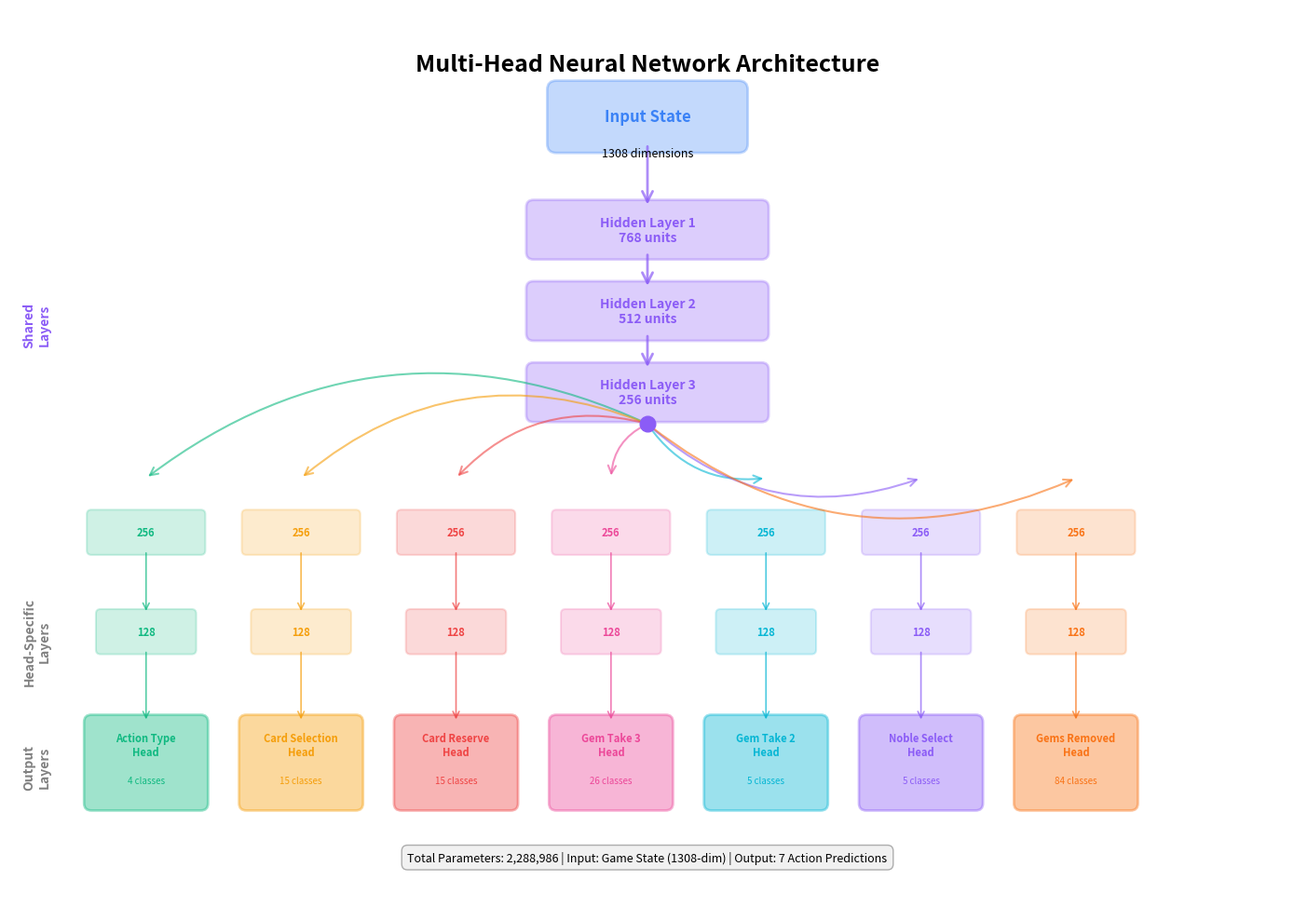

Reproduce this figure in Python. (Note: this script raises an exception after producing the figure.)
import matplotlib.pyplot as plt
import matplotlib.patches as mpatches
from matplotlib.patches import FancyBboxPatch, FancyArrowPatch
import numpy as np
import os


# Set style
plt.rcParams['figure.dpi'] = 300
plt.rcParams['font.size'] = 10
plt.rcParams['font.family'] = 'sans-serif'

# Color scheme
color_input = '#3B82F6'      # Blue
color_shared = '#8B5CF6'     # Purple
color_heads = ['#10B981', '#F59E0B', '#EF4444', '#EC4899', '#06B6D4', '#8B5CF6', '#F97316']  # Various colors
color_text = '#1F2937'       # Dark gray

fig, ax = plt.subplots(figsize=(14, 10))
ax.set_xlim(0, 14)
ax.set_ylim(0, 10)
ax.axis('off')

# Title
ax.text(7, 9.5, 'Multi-Head Neural Network Architecture', 
        ha='center', va='top', fontsize=18, fontweight='bold')

# ============================================================================
# INPUT LAYER
# ============================================================================
input_box = FancyBboxPatch((6, 8.5), 2, 0.6, 
                           boxstyle="round,pad=0.1", 
                           edgecolor=color_input, 
                           facecolor=color_input, 
                           alpha=0.3, 
                           linewidth=2)
ax.add_patch(input_box)
ax.text(7, 8.8, 'Input State', ha='center', va='center', 
        fontsize=12, fontweight='bold', color=color_input)
ax.text(7, 8.4, '1308 dimensions', ha='center', va='center', 
        fontsize=9, style='italic')

# ============================================================================
# SHARED HIDDEN LAYERS
# ============================================================================
layer_configs = [
    (768, 7.3, 'Hidden Layer 1\n768 units'),
    (512, 6.4, 'Hidden Layer 2\n512 units'),
    (256, 5.5, 'Hidden Layer 3\n256 units')
]

prev_y = 8.5
for units, y_pos, label in layer_configs:
    # Draw box
    width = 2.5
    height = 0.5
    x_pos = 7 - width/2
    
    box = FancyBboxPatch((x_pos, y_pos), width, height,
                         boxstyle="round,pad=0.08",
                         edgecolor=color_shared,
                         facecolor=color_shared,
                         alpha=0.3,
                         linewidth=2)
    ax.add_patch(box)
    ax.text(7, y_pos + height/2, label, 
            ha='center', va='center', fontsize=10, fontweight='bold',
            color=color_shared)
    
    # Arrow from previous layer
    arrow = FancyArrowPatch((7, prev_y), (7, y_pos + height),
                           arrowstyle='->', mutation_scale=20, 
                           linewidth=2, color=color_shared, alpha=0.7)
    ax.add_patch(arrow)
    
    prev_y = y_pos

# ============================================================================
# SPLIT TO HEADS - Fan out arrows
# ============================================================================
split_y = 5.5
fan_out_y = 4.8

# Draw split point
ax.plot(7, split_y - 0.1, 'o', markersize=12, color=color_shared, zorder=10)

# Head positions
head_positions = [1.5, 3.2, 4.9, 6.6, 8.3, 10, 11.7]
head_info = [
    ('Action Type\nHead', '4 classes', [256, 128, 64]),
    ('Card Selection\nHead', '15 classes', [256, 128, 64]),
    ('Card Reserve\nHead', '15 classes', [256, 128, 64]),
    ('Gem Take 3\nHead', '26 classes', [256, 128, 64]),
    ('Gem Take 2\nHead', '5 classes', [256, 128, 64]),
    ('Noble Select\nHead', '5 classes', [256, 128, 64]),
    ('Gems Removed\nHead', '84 classes', [256, 128, 64])
]

# ============================================================================
# HEAD-SPECIFIC LAYERS AND OUTPUTS
# ============================================================================
for i, (x_pos, (head_name, output_classes, hidden_units)) in enumerate(zip(head_positions, head_info)):
    color = color_heads[i]
    
    # Fan-out arrow from split point to head
    arrow = FancyArrowPatch((7, split_y - 0.1), (x_pos, fan_out_y),
                           arrowstyle='->', mutation_scale=15,
                           linewidth=1.5, color=color, alpha=0.6,
                           connectionstyle="arc3,rad=0.3")
    ax.add_patch(arrow)
    
    # Head hidden layer 1 (128 units)
    box1 = FancyBboxPatch((x_pos - 0.6, 4.0), 1.2, 0.4,
                         boxstyle="round,pad=0.05",
                         edgecolor=color,
                         facecolor=color,
                         alpha=0.2,
                         linewidth=1.5)
    ax.add_patch(box1)
    ax.text(x_pos, 4.2, f'{hidden_units[0]}', ha='center', va='center',
            fontsize=8, fontweight='bold', color=color)
    
    # Arrow between head layers
    arrow = FancyArrowPatch((x_pos, 4.0), (x_pos, 3.3),
                           arrowstyle='->', mutation_scale=12,
                           linewidth=1.2, color=color, alpha=0.7)
    ax.add_patch(arrow)
    
    # Head hidden layer 2 (64 units)
    box2 = FancyBboxPatch((x_pos - 0.5, 2.9), 1.0, 0.4,
                         boxstyle="round,pad=0.05",
                         edgecolor=color,
                         facecolor=color,
                         alpha=0.2,
                         linewidth=1.5)
    ax.add_patch(box2)
    ax.text(x_pos, 3.1, f'{hidden_units[1]}', ha='center', va='center',
            fontsize=8, fontweight='bold', color=color)
    
    # Arrow to output
    arrow = FancyArrowPatch((x_pos, 2.9), (x_pos, 2.1),
                           arrowstyle='->', mutation_scale=12,
                           linewidth=1.2, color=color, alpha=0.7)
    ax.add_patch(arrow)
    
    # Output layer
    output_box = FancyBboxPatch((x_pos - 0.6, 1.2), 1.2, 0.9,
                               boxstyle="round,pad=0.08",
                               edgecolor=color,
                               facecolor=color,
                               alpha=0.4,
                               linewidth=2)
    ax.add_patch(output_box)
    ax.text(x_pos, 1.85, head_name, ha='center', va='center',
            fontsize=8, fontweight='bold', color=color)
    ax.text(x_pos, 1.45, output_classes, ha='center', va='center',
            fontsize=7, style='italic', color=color)

# ============================================================================
# LEGEND / KEY INFORMATION
# ============================================================================
legend_y = 0.6
ax.text(7, legend_y, 'Total Parameters: 2,288,986 | Input: Game State (1308-dim) | Output: 7 Action Predictions',
        ha='center', va='center', fontsize=9, style='italic',
        bbox=dict(boxstyle='round,pad=0.5', facecolor='lightgray', alpha=0.3))

# Add layer labels
ax.text(0.3, 6.5, 'Shared\nLayers', ha='center', va='center',
        fontsize=10, fontweight='bold', color=color_shared,
        rotation=90)

ax.text(0.3, 3.0, 'Head-Specific\nLayers', ha='center', va='center',
        fontsize=10, fontweight='bold', color='gray',
        rotation=90)

ax.text(0.3, 1.6, 'Output\nLayers', ha='center', va='center',
        fontsize=10, fontweight='bold', color='gray',
        rotation=90)
plt.tight_layout()
output_dir = os.path.dirname(os.path.abspath(__file__))
os.makedirs(output_dir, exist_ok=True)
plt.savefig(os.path.join(output_dir, 'architecture_diagram_compact.png'), bbox_inches='tight', dpi=300, facecolor='white')
print(f" Saved: {os.path.join(output_dir, 'architecture_diagram_compact.png')}")
plt.close()

# ============================================================================
# ALTERNATIVE: More compact vertical version
# ============================================================================
fig2, ax2 = plt.subplots(figsize=(12, 11))
ax2.set_xlim(0, 12)
ax2.set_ylim(0, 11)
ax2.axis('off')

# Input - MASSIVE TEXT
input_box = FancyBboxPatch((4.0, 9.5), 4, 0.8,
                          boxstyle="round,pad=0.1",
                          edgecolor='black',
                          facecolor='#6B46C1',
                          alpha=0.9,
                          linewidth=2.5)
ax2.add_patch(input_box)
ax2.text(6, 10.05, 'Input: Game State Vector', ha='center', va='center',
        fontsize=19, fontweight='bold', color='white')
ax2.text(6, 9.65, '1308 dimensions', ha='center', va='center',
        fontsize=17, style='italic', color='white', fontweight='bold')

# Arrow
arrow = FancyArrowPatch((6, 9.5), (6, 8.8),
                       arrowstyle='->', mutation_scale=30,
                       linewidth=3, color='#6B46C1', alpha=0.8)
ax2.add_patch(arrow)

# Shared layers as one block with better colors - MASSIVE TEXT
shared_box = FancyBboxPatch((3.0, 6.8), 6, 2.0,
                           boxstyle="round,pad=0.12",
                           edgecolor='black',
                           facecolor='#9333EA',
                           alpha=0.9,
                           linewidth=2.5)
ax2.add_patch(shared_box)
ax2.text(6, 8.5, 'Shared Hidden Layers', ha='center', va='center',
        fontsize=20, fontweight='bold', color='white')

# Layer details with MASSIVE TEXT
ax2.text(6, 8.05, 'Layer 1: 768 units', ha='center', va='center',
        fontsize=18, color='white', fontweight='bold')
ax2.text(6, 7.65, 'Layer 2: 512 units', ha='center', va='center',
        fontsize=18, color='white', fontweight='bold')
ax2.text(6, 7.25, 'Layer 3: 256 units', ha='center', va='center',
        fontsize=18, color='white', fontweight='bold')
ax2.text(6, 6.9, 'ReLU activation', ha='center', va='center',
        fontsize=16, style='italic', color='white', fontweight='bold')

# Arrow
arrow = FancyArrowPatch((6, 6.8), (6, 6.2),
                       arrowstyle='->', mutation_scale=30,
                       linewidth=3, color='#9333EA', alpha=0.8)
ax2.add_patch(arrow)

# Split indicator - MASSIVE TEXT
ax2.text(6, 6.0, 'Split into 7 Specialized Heads', ha='center', va='center',
        fontsize=17, fontweight='bold', style='italic', color='black',
        bbox=dict(boxstyle='round,pad=0.5', facecolor='#FDE047', alpha=0.95, edgecolor='black', linewidth=2))

# Better colors for heads - matching poster style
heads_colors_new = ['#10B981', '#3B82F6', '#EF4444', '#F59E0B', '#06B6D4', '#EC4899', '#8B5CF6']

# Heads arranged in grid with better spacing and sizing
heads_config = [
    [(1.8, 4.1, 'Action Type', '4 classes', 0),
     (4.2, 4.1, 'Card Selection', '15 classes', 1),
     (6.6, 4.1, 'Card Reserve', '15 classes', 2),
     (9.0, 4.1, 'Gem Take 3', '26 classes', 3)],
    [(2.5, 1.3, 'Gem Take 2', '5 classes', 4),
     (5.5, 1.3, 'Noble Select', '5 classes', 5),
     (8.5, 1.3, 'Gems Removed', '84 classes', 6)]
]

for row in heads_config:
    for x, y, name, classes, idx in row:
        color = heads_colors_new[idx]
        
        # Draw box with maximum opacity
        box = FancyBboxPatch((x - 1.0, y), 2.0, 1.4,
                           boxstyle="round,pad=0.12",
                           edgecolor='black',
                           facecolor=color,
                           alpha=0.95,
                           linewidth=2.5)
        ax2.add_patch(box)
        
        # Head name - MASSIVE and bolder
        ax2.text(x, y + 1.1, name, ha='center', va='center',
                fontsize=17, fontweight='bold', color='white')
        
        # Number of classes - MASSIVE
        ax2.text(x, y + 0.75, classes, ha='center', va='center',
                fontsize=16, style='italic', color='white', fontweight='bold')
        
        # Arrow symbol - BIGGER
        ax2.text(x, y + 0.45, '↓', ha='center', va='center',
                fontsize=22, color='white', fontweight='bold')
        
        # Hidden layer info - MASSIVE and clearer
        ax2.text(x, y + 0.15, '256 → 128 → 64', ha='center', va='center',
                fontsize=16, color='white', fontweight='bold',
                bbox=dict(boxstyle='round,pad=0.3', facecolor='black', alpha=0.5))
        
        # Arrow from split with better visibility
        if y > 3:  # Top row
            arrow = FancyArrowPatch((6, 5.8), (x, y + 1.4),
                                   arrowstyle='->', mutation_scale=20,
                                   linewidth=2.5, color=color, alpha=0.7,
                                   connectionstyle="arc3,rad=0.2")
        else:  # Bottom row
            arrow = FancyArrowPatch((6, 5.8), (x, y + 1.4),
                                   arrowstyle='->', mutation_scale=20,
                                   linewidth=2.5, color=color, alpha=0.7,
                                   connectionstyle="arc3,rad=0.3")
        ax2.add_patch(arrow)

# Legend with poster style - MASSIVE TEXT
ax2.text(6, 0.4, 'Each head: 3 hidden layers (256 units → 128 units → 64 units) + Output layer with Softmax',
        ha='center', va='center', fontsize=14, style='italic', fontweight='bold',
        bbox=dict(boxstyle='round,pad=0.5', facecolor='lightgray', alpha=0.9, edgecolor='black', linewidth=2))

plt.tight_layout()
output_dir = os.path.dirname(os.path.abspath(__file__))
os.makedirs(output_dir, exist_ok=True)
plt.savefig(os.path.join(output_dir, 'architecture_diagram_compact.png'), bbox_inches='tight', dpi=300, facecolor='white')
print(f" Saved: {os.path.join(output_dir, 'architecture_diagram_compact.png')}")
plt.close()


print("\n" + "="*60)
print("Architecture diagrams created successfully!")
print("="*60)
print("\nGenerated files:")
print("  1. architecture_diagram.png - Horizontal layout with all details")
print("  2. architecture_diagram_compact.png - More compact vertical layout")
